Image classification data set "dataset_split_v2" (penoFahmi/pelatihan-model-sawit on GitHub). Class labels (4): lewat matang, matang, mengkal, mentah.

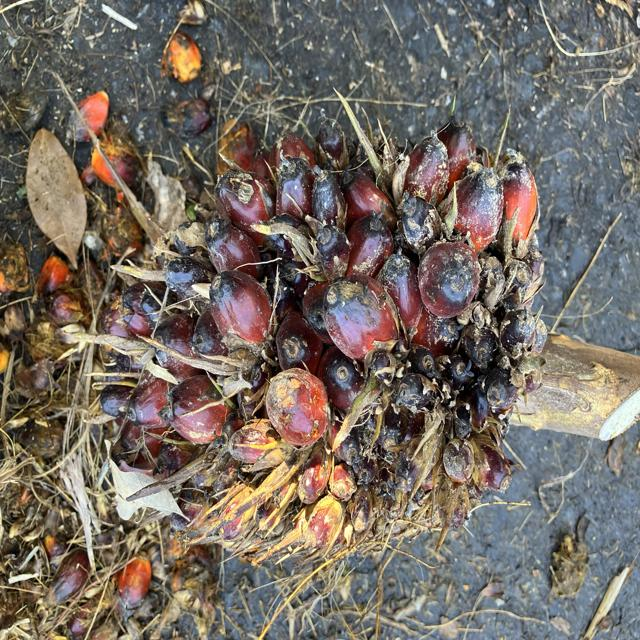
Label: matang

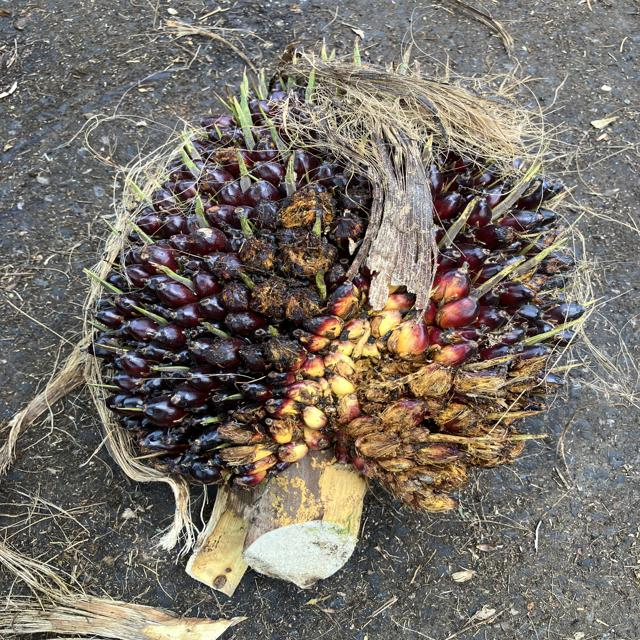
Label: mengkal

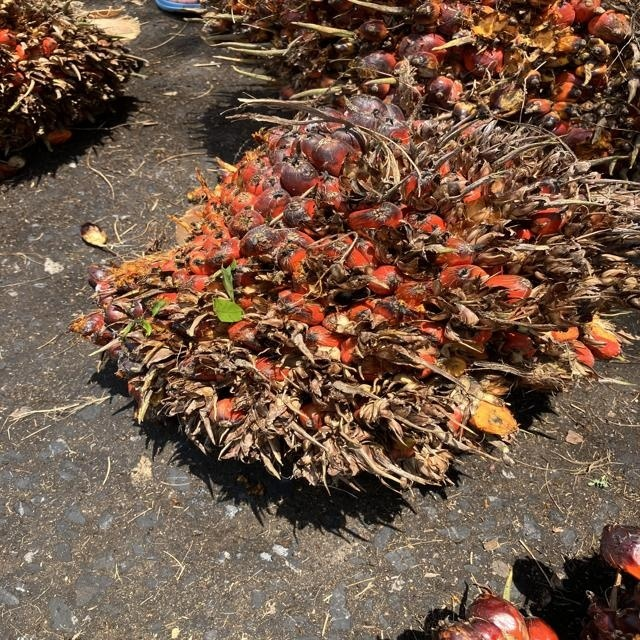
Label: lewat matang

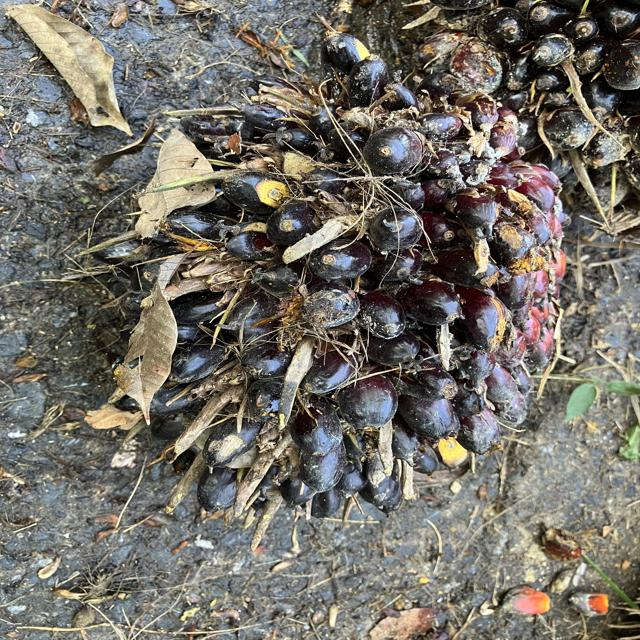
Label: mentah

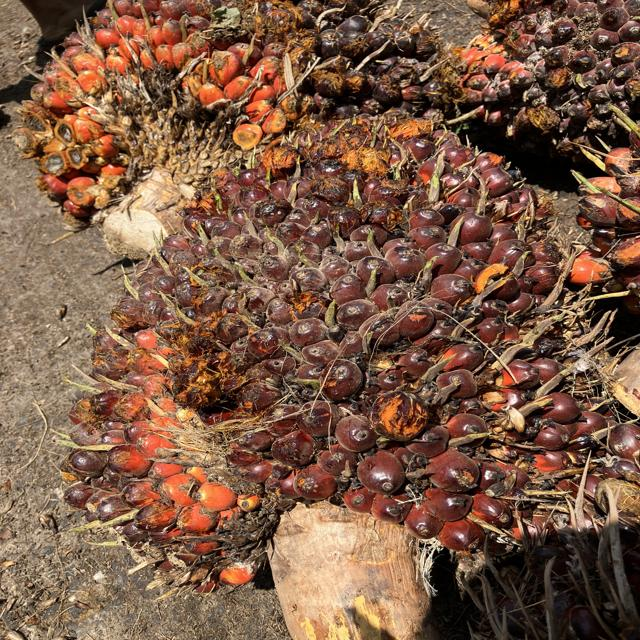
Label: matang

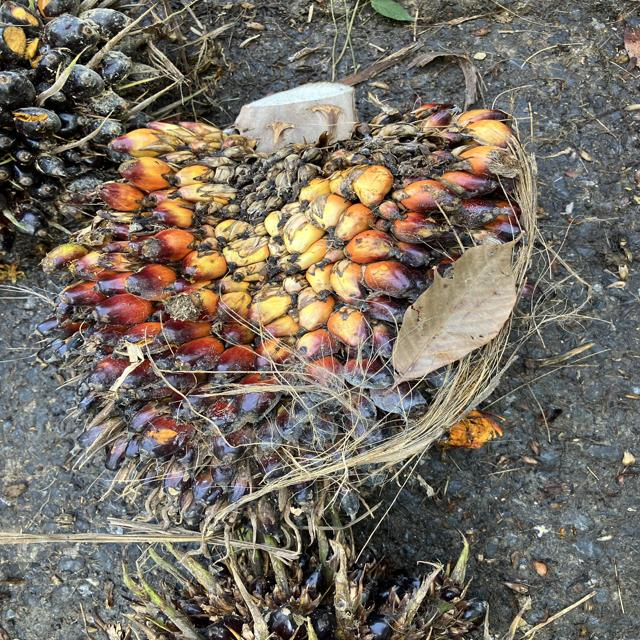
Label: mengkal
